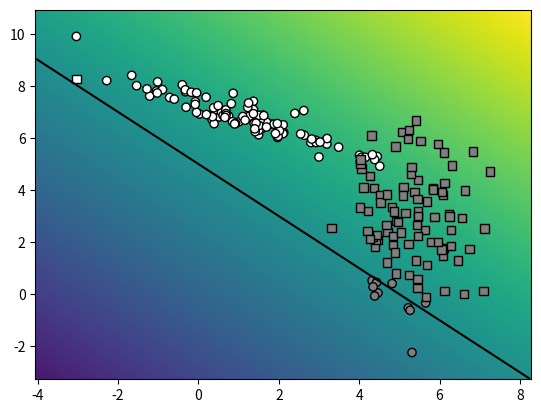

Python code for this plot:
import numpy as np
import matplotlib.pyplot as plt


class Random2DGaussian:
    """
    Class that represents a 2D Gaussian distribution with random parameters

    Attributes:
        min_x: minimum value of x
        max_x: maximum value of x
        min_y: minimum value of y
        max_y: maximum value of y

    Methods:
        constructor: creates a random 2D Gaussian distribution
            span_x, span_y: span of the distribution in x and y
            mean: mean of the distribution
            eigval_x, eigval_y: eigenvalues of the distribution
            D: diagonal matrix of the eigenvalues
            theta: rotation angle of the distribution
            R: rotation matrix of the distribution
            sigma: covariance matrix of the distribution
        get_sample(n): returns n samples from the distribution
    """

    min_x = 0
    max_x = 10
    min_y = 0
    max_y = 10

    def __init__(self):
        self.span_x, self.span_y = self.max_x - self.min_x, self.max_y - self.min_y
        self.mean = np.random.sample(2) * (self.span_x, self.span_y) + (self.min_x, self.min_y)
        self.eigval_x, self.eigval_y = (np.random.sample(2) * (self.span_x, self.span_y) / 5)**2
        self.D = np.diag([self.eigval_x, self.eigval_y])
        self.theta = 2 * np.random.sample() * np.pi
        self.R = np.array([
            [np.cos(self.theta), -np.sin(self.theta)],
            [np.sin(self.theta), np.cos(self.theta)]])
        self.sigma = np.dot(np.dot(np.transpose(self.R), self.D), self.R)

    def get_sample(self, n):
        return np.random.multivariate_normal(self.mean, self.sigma, n)


def sample_gauss_2d(C, N):
    X = np.vstack([d.get_sample(N) for d in [Random2DGaussian() for i in range(C)]])
    Y_ = np.hstack([[i] * N for i in range(C)])
    return X, Y_


def eval_perf_binary(Y, Y_):
    TP = np.sum((Y == 1) & (Y_ == 1))  # true positives
    FP = np.sum((Y == 1) & (Y_ == 0))  # false positives
    TN = np.sum((Y == 0) & (Y_ == 0))  # true negatives
    FN = np.sum((Y == 0) & (Y_ == 1))  # false negatives

    accuracy = (TP + TN) / (TP + FP + TN + FN)
    recall = TP / (TP + FN)
    precision = TP / (TP + FP)

    return accuracy, recall, precision


def eval_perf_multi(Y, Y_):
    precision_matrix = []
    c = max(Y_) + 1
    M = np.zeros((c, c))
    for true_class, predicted_class in zip(Y_, Y):
        M[true_class][predicted_class] += 1

    for i in range(c):
        TP = M[i][i]
        FP = np.sum(M[:, i]) - TP
        FN = np.sum(M[i, :]) - TP
        TN = np.sum(M) - TP - FP - FN
        recall = TP / (TP + FN)
        precision = TP / (TP + FP)
        precision_matrix.append((recall, precision))

    accuracy = np.trace(M) / np.sum(M)
    return accuracy, precision_matrix, M


def eval_AP(Y_):
    N = len(Y_)
    pos = np.sum(Y_)
    neg = N - pos

    TP = pos
    FP = neg

    precision_sum = 0
    for Y_i in Y_:
        precision = TP / (TP + FP)
        if Y_i:
            precision_sum += precision
        TP -= Y_i
        FP -= not Y_i

    return precision_sum / pos


def graph_data(X, Y_, Y):
    """
    Plot the data points in X, color-coded according to the class in Y
        Arguments:
            X: data points
            Y_: true class
            Y: predicted class
    """
    colors = np.where(Y_ == 0, "grey", np.where(Y_ == 1, "white", "darkslategray"))
    correct = Y == Y_
    wrong = Y != Y_

    plt.scatter(X[correct, 0], X[correct, 1], marker='o', c=colors[correct], edgecolors='k')
    plt.scatter(X[wrong, 0], X[wrong, 1], marker='s', c=colors[wrong], edgecolors='k')


def graph_surface(function, rect, offset=0.5, width=256, height=256):
    """Creates a surface plot (visualize with plt.show)

    Arguments:
      function: surface to be plotted
      rect:     function domain provided as:
                ([x_min,y_min], [x_max,y_max])
      offset:   the level plotted as a contour plot

    Returns:
      None
    """

    lsw = np.linspace(rect[0][1], rect[1][1], width)
    lsh = np.linspace(rect[0][0], rect[1][0], height)
    xx0, xx1 = np.meshgrid(lsh, lsw)
    grid = np.stack((xx0.flatten(), xx1.flatten()), axis=1)

    # get the values and reshape them
    values = function(grid).reshape((width, height))

    # fix the range and offset
    delta = offset if offset else 0
    maxval = max(np.max(values) - delta, - (np.min(values) - delta))

    # draw the surface and the offset
    plt.pcolormesh(xx0, xx1, values,
                   vmin=delta - maxval, vmax=delta + maxval)

    if offset is not None:
        plt.contour(xx0, xx1, values, colors='black', levels=[offset])


def myDummyDecision(X):
    scores = X[:, 0] + X[:, 1] - 5
    return scores


if __name__ == "__main__":
    np.random.seed(100)
    # np.random.seed()

    # get the training dataset
    X, Y_ = sample_gauss_2d(2, 100)

    # get the class predictions
    Y = myDummyDecision(X) > 0.5

    # graph the decision surface
    rect = (np.min(X, axis=0)-1, np.max(X, axis=0)+1)
    graph_surface(myDummyDecision, rect, offset=0)

    # graph the data points
    graph_data(X, Y_, Y)

    # show the results
    plt.show()
